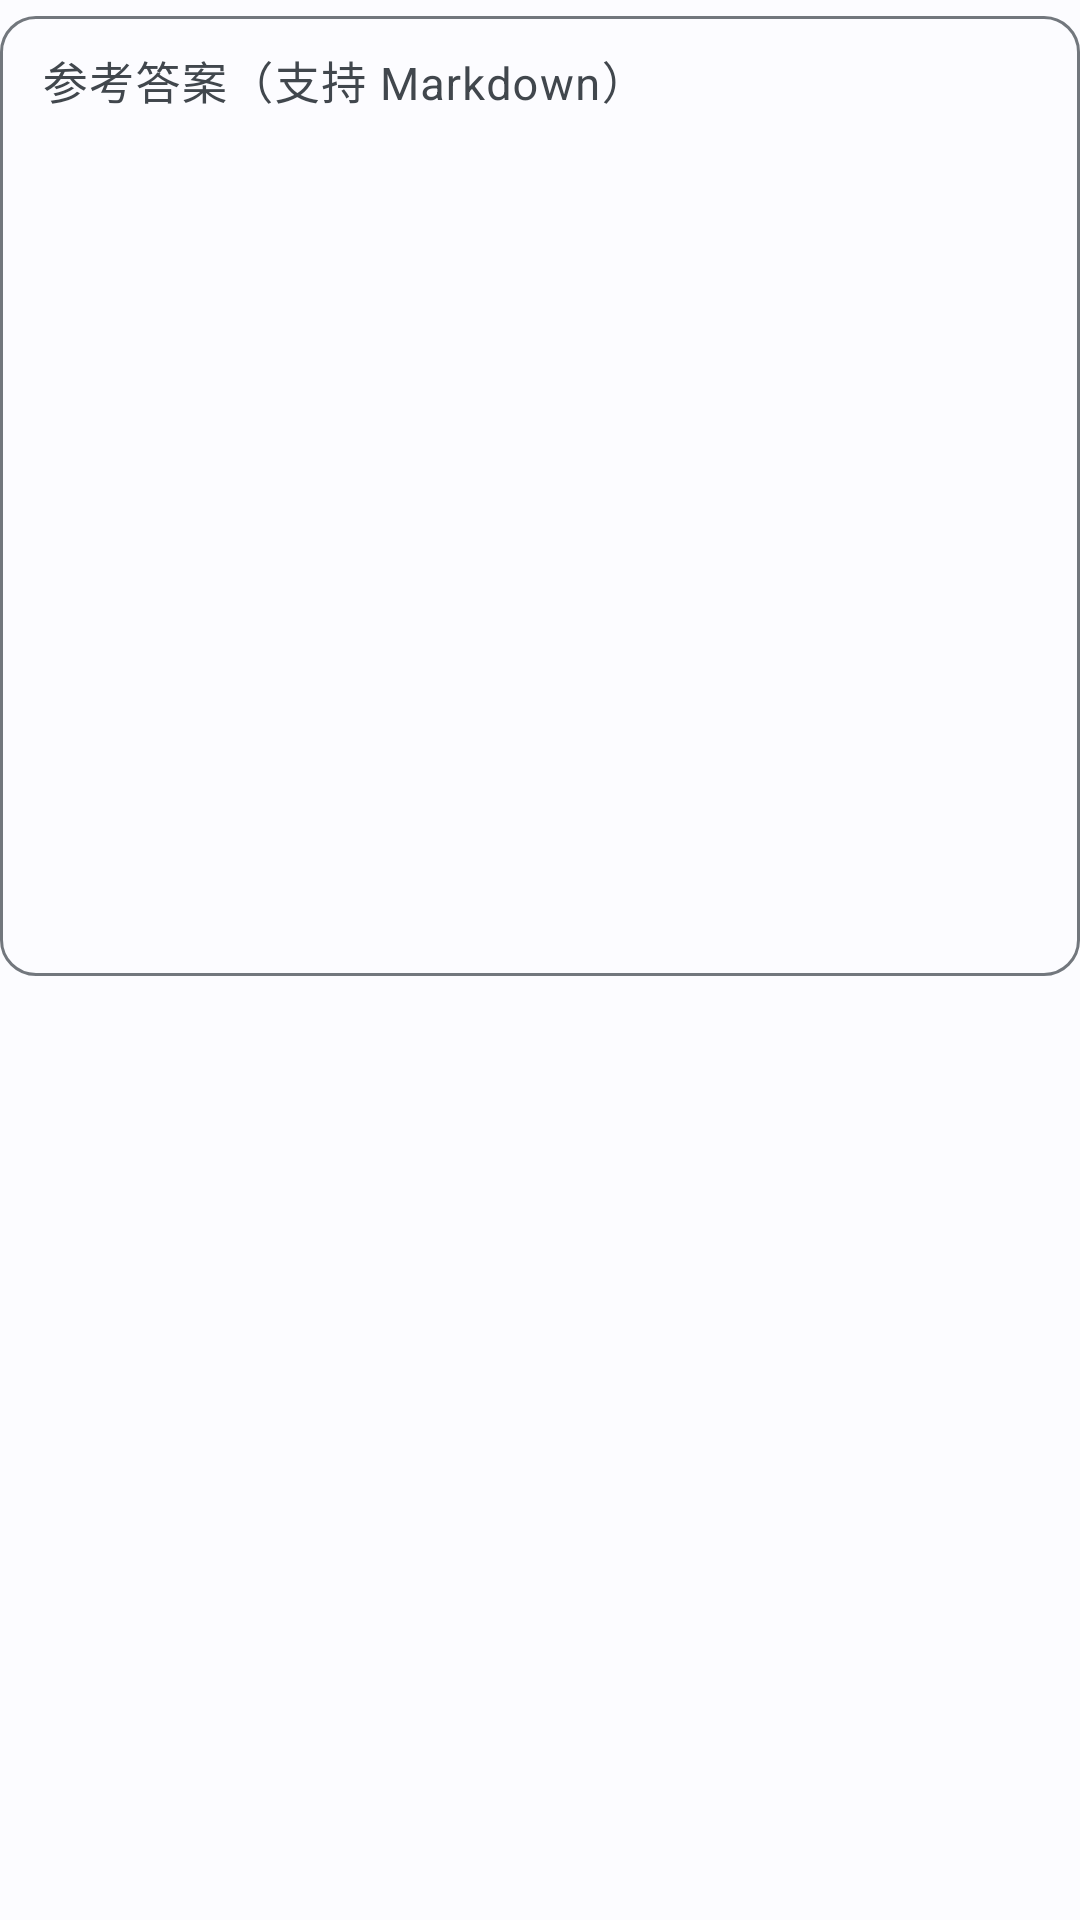

Here is an Android app screen rendered from its layout file. Give the layout XML and the strings, colors and styles it references.
<!-- AndroidManifest.xml: application theme Theme.InterviewTraining -->
<!-- res/layout/dialog_edit_answer.xml -->
<?xml version="1.0" encoding="utf-8"?>
<com.google.android.material.textfield.TextInputLayout xmlns:android="http://schemas.android.com/apk/res/android"
    xmlns:app="http://schemas.android.com/apk/res-auto"
    style="@style/Widget.Material3.TextInputLayout.OutlinedBox"
    android:layout_width="match_parent"
    android:layout_height="wrap_content"
    android:layout_marginHorizontal="4dp"
    android:hint="参考答案（支持 Markdown）"
    app:boxCornerRadiusBottomEnd="12dp"
    app:boxCornerRadiusBottomStart="12dp"
    app:boxCornerRadiusTopEnd="12dp"
    app:boxCornerRadiusTopStart="12dp">

    <com.google.android.material.textfield.TextInputEditText
        android:id="@+id/et_edit_answer"
        android:layout_width="match_parent"
        android:layout_height="320dp"
        android:gravity="top|start"
        android:inputType="textMultiLine|textCapSentences"
        android:padding="14dp"
        android:scrollbars="vertical"
        android:textSize="15sp" />
</com.google.android.material.textfield.TextInputLayout>
<!-- resources referenced by this layout -->
<resources>
  <style name="Theme.InterviewTraining" parent="Theme.Material3.DayNight.NoActionBar">
          <item name="colorPrimary">@color/md_theme_light_primary</item>
          <item name="colorOnPrimary">@color/md_theme_light_onPrimary</item>
          <item name="colorPrimaryContainer">@color/md_theme_light_primaryContainer</item>
          <item name="colorOnPrimaryContainer">@color/md_theme_light_onPrimaryContainer</item>
          <item name="colorSecondary">@color/md_theme_light_secondary</item>
          <item name="colorOnSecondary">@color/md_theme_light_onSecondary</item>
          <item name="colorSecondaryContainer">@color/md_theme_light_secondaryContainer</item>
          <item name="colorOnSecondaryContainer">@color/md_theme_light_onSecondaryContainer</item>
          <item name="colorTertiary">@color/md_theme_light_tertiary</item>
          <item name="colorOnTertiary">@color/md_theme_light_onTertiary</item>
          <item name="colorTertiaryContainer">@color/md_theme_light_tertiaryContainer</item>
          <item name="colorOnTertiaryContainer">@color/md_theme_light_onTertiaryContainer</item>
          <item name="colorError">@color/md_theme_light_error</item>
          <item name="colorOnError">@color/md_theme_light_onError</item>
          <item name="colorErrorContainer">@color/md_theme_light_errorContainer</item>
          <item name="colorOnErrorContainer">@color/md_theme_light_onErrorContainer</item>
          <item name="android:colorBackground">@color/md_theme_light_background</item>
          <item name="colorOnBackground">@color/md_theme_light_onBackground</item>
          <item name="colorSurface">@color/md_theme_light_surface</item>
          <item name="colorOnSurface">@color/md_theme_light_onSurface</item>
          <item name="colorSurfaceVariant">@color/md_theme_light_surfaceVariant</item>
          <item name="colorOnSurfaceVariant">@color/md_theme_light_onSurfaceVariant</item>
          <item name="colorOutline">@color/md_theme_light_outline</item>
          <item name="colorOnSurfaceInverse">@color/md_theme_light_inverseOnSurface</item>
          <item name="colorSurfaceInverse">@color/md_theme_light_inverseSurface</item>
          <item name="colorPrimaryInverse">@color/md_theme_light_inversePrimary</item>
      </style>
  <color name="md_theme_light_primary">#006493</color>
  <color name="md_theme_light_onPrimary">#FFFFFF</color>
  <color name="md_theme_light_primaryContainer">#CAE6FF</color>
  <color name="md_theme_light_onPrimaryContainer">#001E30</color>
  <color name="md_theme_light_secondary">#50606E</color>
  <color name="md_theme_light_onSecondary">#FFFFFF</color>
  <color name="md_theme_light_secondaryContainer">#CAE6FF</color>
  <color name="md_theme_light_onSecondaryContainer">#0C1D29</color>
  <color name="md_theme_light_tertiary">#006493</color>
  <color name="md_theme_light_onTertiary">#FFFFFF</color>
  <color name="md_theme_light_tertiaryContainer">#CAE6FF</color>
  <color name="md_theme_light_onTertiaryContainer">#001E30</color>
  <color name="md_theme_light_error">#BA1A1A</color>
  <color name="md_theme_light_onError">#FFFFFF</color>
  <color name="md_theme_light_errorContainer">#FFDAD6</color>
  <color name="md_theme_light_onErrorContainer">#410002</color>
  <color name="md_theme_light_background">#FCFCFF</color>
  <color name="md_theme_light_onBackground">#1A1C1E</color>
  <color name="md_theme_light_surface">#FCFCFF</color>
  <color name="md_theme_light_onSurface">#1A1C1E</color>
  <color name="md_theme_light_surfaceVariant">#DDE3EA</color>
  <color name="md_theme_light_onSurfaceVariant">#41474D</color>
  <color name="md_theme_light_outline">#72777D</color>
  <color name="md_theme_light_inverseOnSurface">#F0F0F3</color>
  <color name="md_theme_light_inverseSurface">#2E3133</color>
  <color name="md_theme_light_inversePrimary">#8DCDFF</color>
</resources>
